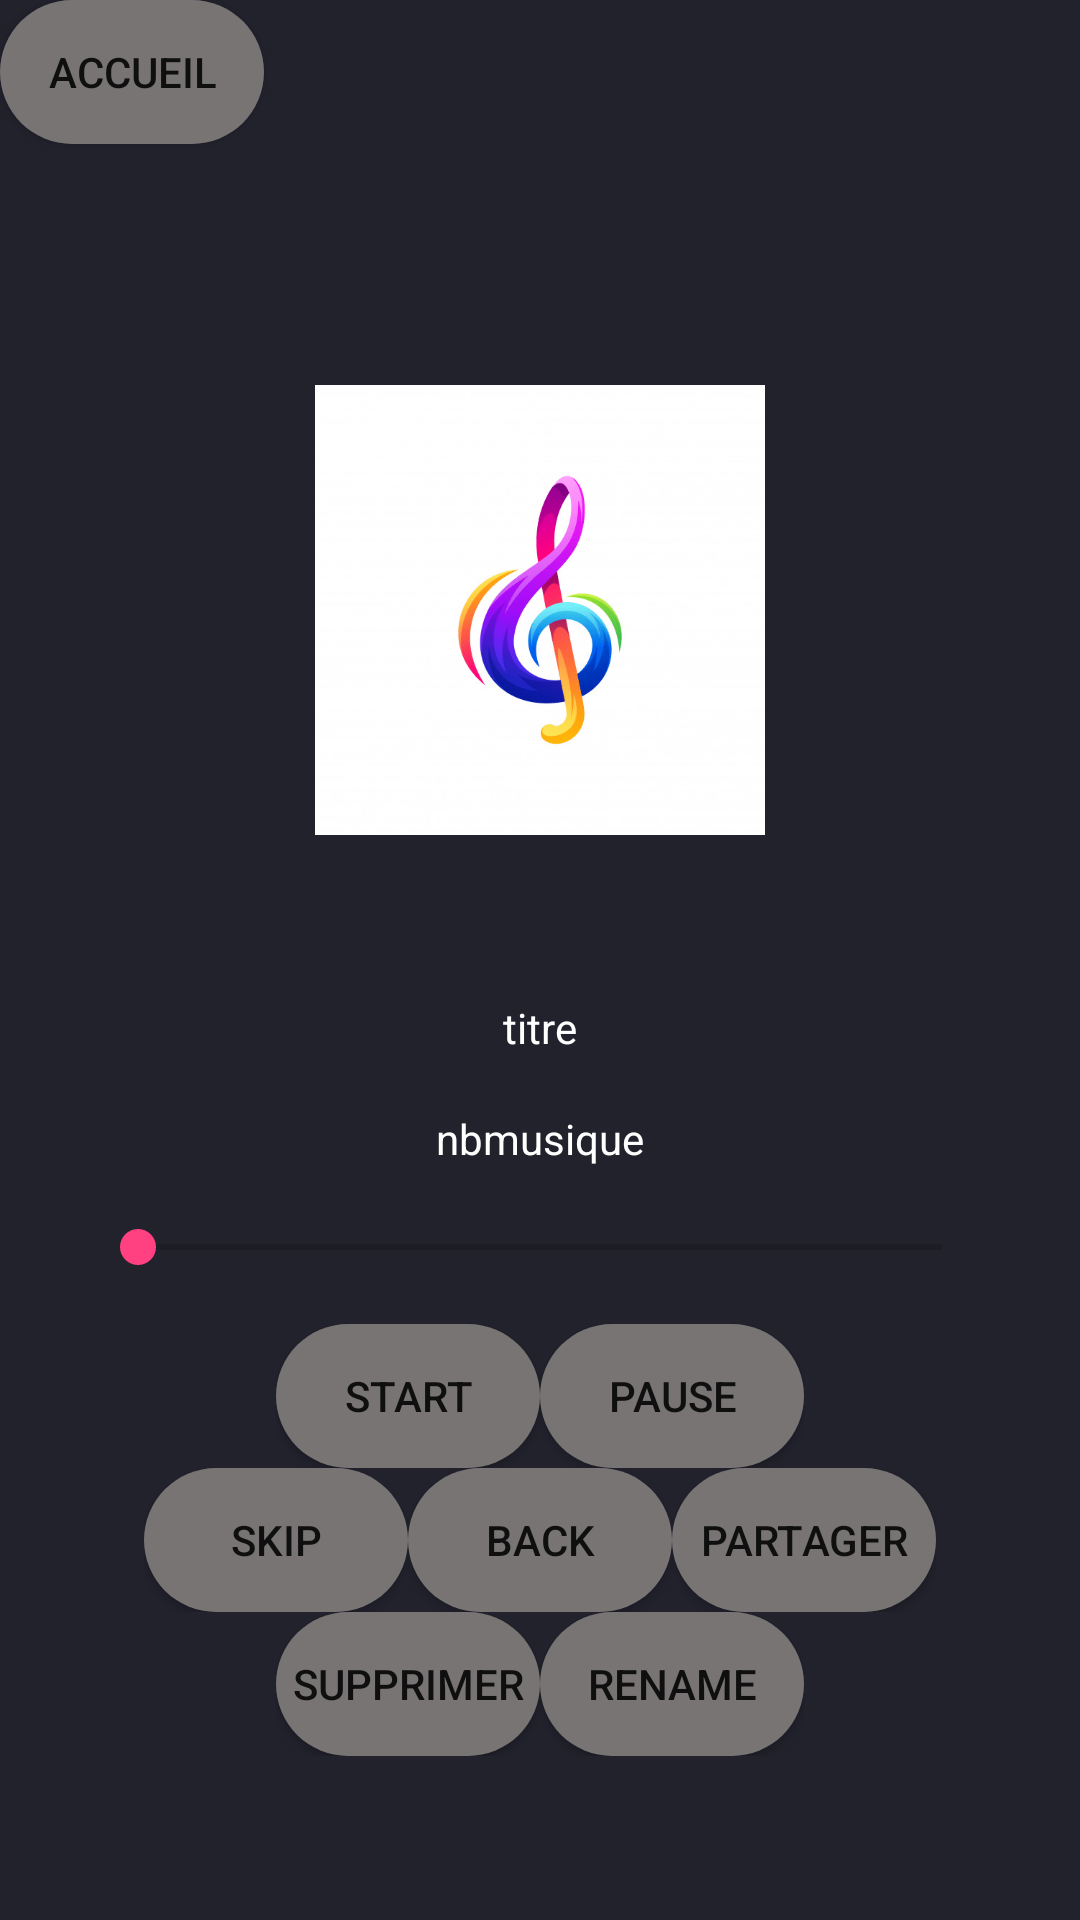

The Android layout XML behind this screen, and the referenced resources:
<!-- AndroidManifest.xml: application theme AppTheme -->
<!-- res/layout/activity_mes_creations.xml -->
<?xml version="1.0" encoding="utf-8"?>
<androidx.constraintlayout.widget.ConstraintLayout xmlns:android="http://schemas.android.com/apk/res/android"
    xmlns:app="http://schemas.android.com/apk/res-auto"
    xmlns:tools="http://schemas.android.com/tools"
    android:layout_width="match_parent"
    android:layout_height="match_parent"
    tools:context=".Activity.MesCreations"
    android:background="@color/colorPrimary">
    <Button
        android:id="@+id/retour"
        android:layout_width="wrap_content"
        android:layout_height="wrap_content"
        android:background="@drawable/log"
        android:text="Accueil"
        app:layout_constraintStart_toStartOf="parent"
        app:layout_constraintTop_toTopOf="parent"/>

    <ImageView
        android:id="@+id/image_deco"
        android:layout_width="450px"
        android:layout_height="450px"
        android:src="@drawable/logo_mescreations"
        app:layout_constraintBottom_toTopOf="@+id/linearLayout"
        app:layout_constraintEnd_toEndOf="parent"
        app:layout_constraintStart_toStartOf="parent"
        app:layout_constraintTop_toTopOf="parent" />

    <TextView
        android:id="@+id/titreMusique"
        android:layout_width="wrap_content"
        android:layout_height="wrap_content"
        android:text="titre"
        android:textColor="#FFFFFF"
        app:layout_constraintBottom_toTopOf="@+id/linearLayout"
        app:layout_constraintEnd_toEndOf="parent"
        app:layout_constraintStart_toStartOf="parent"
        app:layout_constraintTop_toBottomOf="@+id/image_deco" />

    <TextView
        android:id="@+id/nbmusique"
        android:layout_width="wrap_content"
        android:layout_height="wrap_content"
        android:text="nbmusique"
        android:textColor="#FFFFFF"
        app:layout_constraintBottom_toTopOf="@+id/linearLayout"
        app:layout_constraintEnd_toEndOf="parent"
        app:layout_constraintStart_toStartOf="parent"
        app:layout_constraintTop_toBottomOf="@+id/titreMusique" />

    <LinearLayout
        android:id="@+id/linearLayout"
        android:layout_width="wrap_content"
        android:layout_height="wrap_content"
        android:orientation="vertical"
        android:gravity="center"
        app:layout_constraintBottom_toBottomOf="parent"
        app:layout_constraintLeft_toLeftOf="parent"
        app:layout_constraintRight_toRightOf="parent"
        app:layout_constraintTop_toBottomOf="@+id/titreMusique">

        <SeekBar
            android:paddingBottom="50px"
            android:id="@+id/SeekBar"
            android:progress="0"
            android:layout_width="300dp"
            android:layout_height="wrap_content" />

        <LinearLayout
            android:layout_width="wrap_content"
            android:layout_height="wrap_content"
            android:orientation="horizontal">

            <Button
                android:id="@+id/start"
                android:background="@drawable/log"
                android:layout_width="wrap_content"
                android:layout_height="wrap_content"

                android:text="Start" />

            <Button
                android:id="@+id/pause"
                android:background="@drawable/log"
                android:layout_width="wrap_content"
                android:layout_height="wrap_content"
                android:text="Pause" />


        </LinearLayout>



        <LinearLayout
            android:layout_width="wrap_content"
            android:layout_height="wrap_content"
            android:orientation="horizontal">
            <Button
                android:id="@+id/skip"
                android:background="@drawable/log"
                android:layout_width="wrap_content"
                android:layout_height="wrap_content"
                android:text="Skip" />

            <Button
                android:id="@+id/back"
                android:background="@drawable/log"
                android:layout_width="wrap_content"
                android:layout_height="wrap_content"
                android:text="Back" />

            <Button
                android:id="@+id/upload"
                android:background="@drawable/log"
                android:layout_width="wrap_content"
                android:layout_height="wrap_content"
                android:text="Partager" />
        </LinearLayout>

        <LinearLayout
            android:layout_width="wrap_content"
            android:layout_height="wrap_content">

            <Button
                android:id="@+id/remove"
                android:background="@drawable/log"
                android:layout_width="wrap_content"
                android:layout_height="wrap_content"
                android:text="Supprimer" />

            <Button
                android:id="@+id/rename"
                android:background="@drawable/log"
                android:layout_width="wrap_content"
                android:layout_height="wrap_content"
                android:text="Rename" />

        </LinearLayout>

    </LinearLayout>

</androidx.constraintlayout.widget.ConstraintLayout>
<!-- resources referenced by this layout -->
<resources>
  <color name="colorPrimary">#21222c</color>
  <!-- drawable log (drawable) -->
  <?xml version="1.0" encoding="utf-8"?>
  <selector xmlns:android="http://schemas.android.com/apk/res/android">
      <item android:state_pressed="false" > 
          <shape android:shape="rectangle">
              <gradient android:startColor="#787474"
                  android:endColor="#787474"
                  android:type="radial"
                  android:angle="90"
                  android:gradientRadius="50dp"/>
              <corners android:radius="30dp"/>
          </shape>
      </item>
      <item android:state_pressed="true"> 
          <shape android:shape="rectangle">
              <gradient android:startColor="#787474"
                  android:endColor="#787474"
                  android:type="radial"
                  android:angle="90"
                  android:gradientRadius="100dp"/>
              <corners android:radius="30dp"/>
          </shape>
  
      </item>
  </selector>
  <!-- drawable logo_mescreations: png bitmap (drawable-v24, 32727 bytes) -->
  <style name="AppTheme" parent="Theme.AppCompat.Light.NoActionBar">
          
          <item name="colorPrimary">@color/colorPrimary</item>
          <item name="colorPrimaryDark">@color/colorPrimaryDark</item>
          <item name="colorAccent">@color/colorAccent</item>
      </style>
  <color name="colorPrimaryDark">#21222c</color>
  <color name="colorAccent">#FF4081</color>
</resources>
